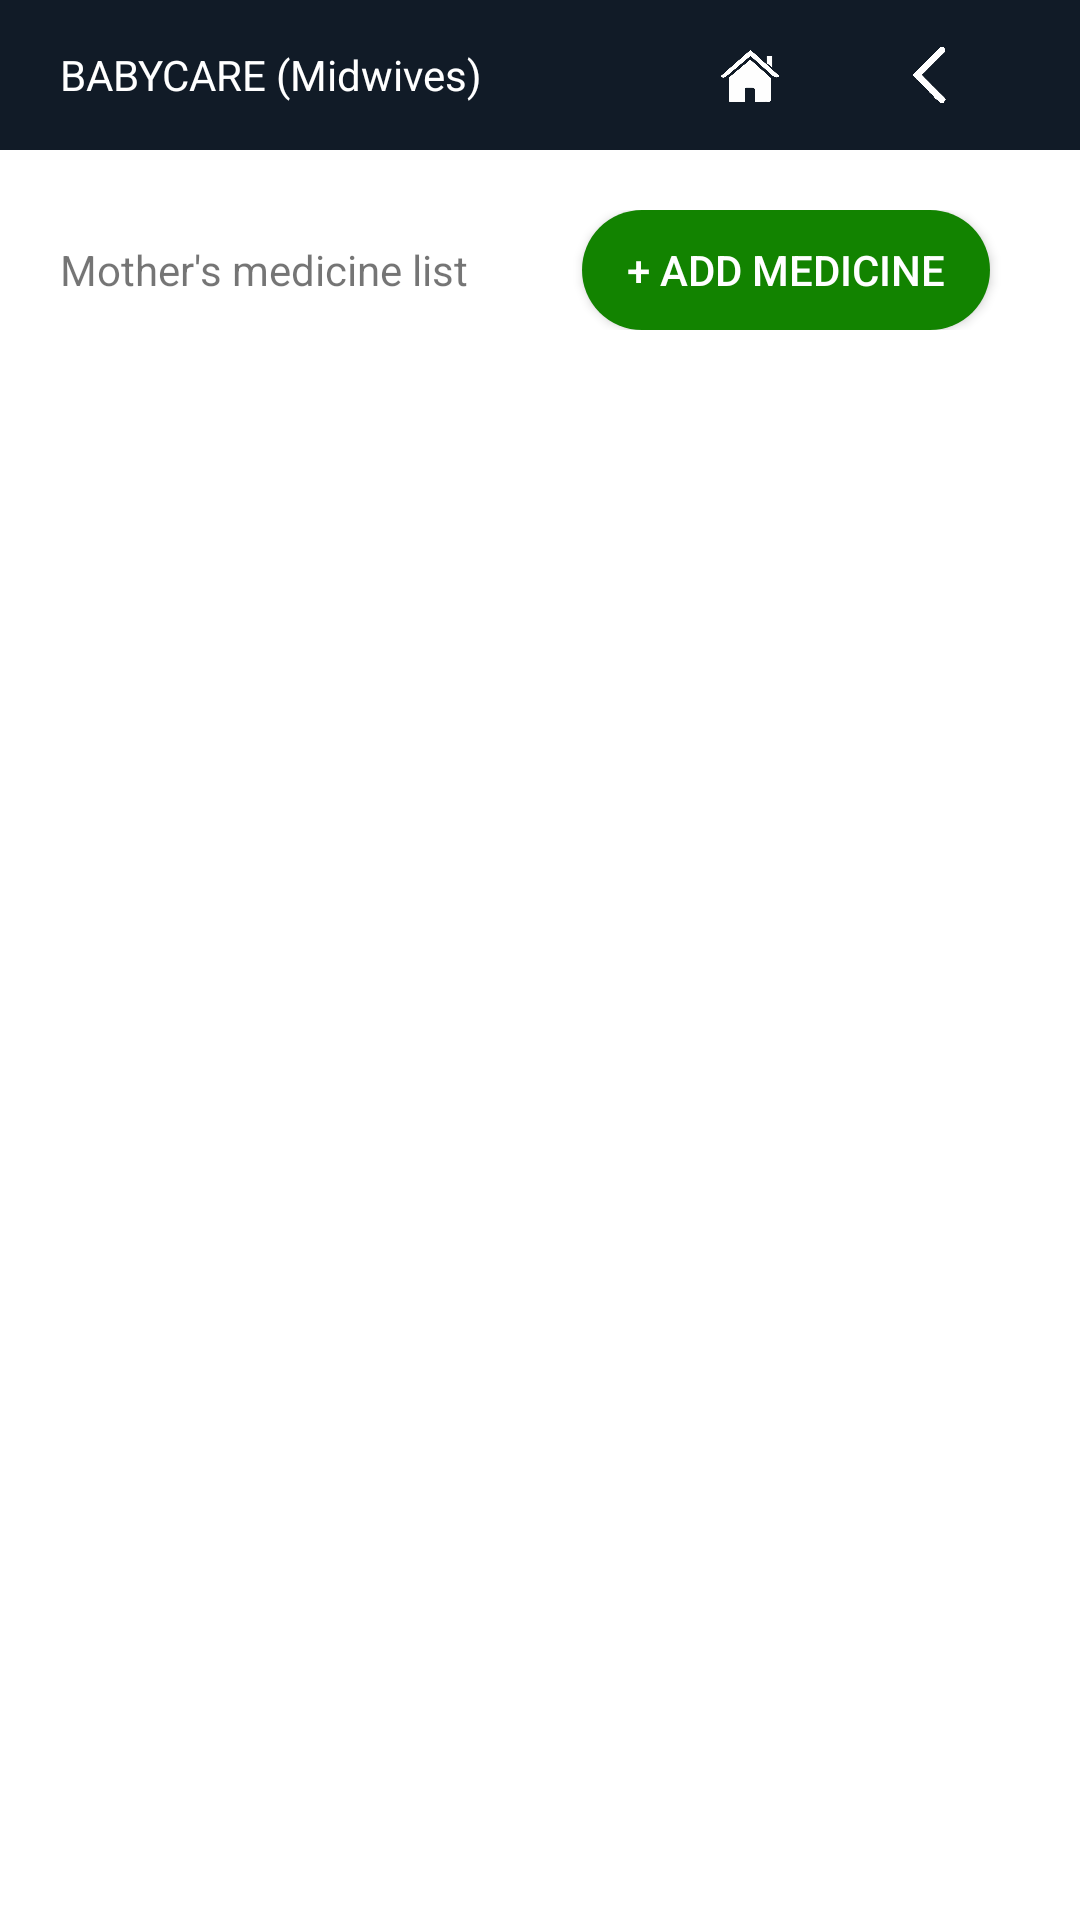

Reconstruct the res/layout file that produces this screen, plus the resources it refers to.
<!-- AndroidManifest.xml: application theme Theme.Midwivesapp -->
<!-- res/layout/activity_mother_med.xml -->
<?xml version="1.0" encoding="utf-8"?>
<ScrollView xmlns:android="http://schemas.android.com/apk/res/android"
    xmlns:app="http://schemas.android.com/apk/res-auto"
    xmlns:tools="http://schemas.android.com/tools"
    android:layout_width="match_parent"
    android:layout_height="match_parent"
    tools:context=".MotherBmi">


    <LinearLayout
        android:layout_width="match_parent"
        android:layout_height="match_parent"
        android:orientation="vertical"
        >

        <LinearLayout
            android:layout_width="match_parent"
            android:layout_height="match_parent"
            android:orientation="horizontal"
            android:background="@color/mainDark"
            android:padding="10dp"
            android:gravity="center">

            <TextView
                android:id="@+id/textView6"
                android:layout_width="200dp"
                android:layout_height="wrap_content"
                android:text="BABYCARE (Midwives)"
                android:textColor="@color/white" />

            <LinearLayout
                android:layout_width="wrap_content"
                android:layout_height="wrap_content"
                android:orientation="horizontal">

                <ImageButton
                    android:id="@+id/btnHome"
                    android:layout_width="20dp"
                    android:layout_height="30dp"
                    android:layout_marginHorizontal="20dp"
                    android:background="@color/mainDark"
                    android:scaleType="fitCenter"
                    android:src="@drawable/home"
                    tools:layout_editor_absoluteX="10dp"
                    tools:layout_editor_absoluteY="61dp" />

                <ImageButton
                    android:id="@+id/back"
                    android:layout_width="20dp"
                    android:background="@color/mainDark"
                    android:layout_height="30dp"
                    android:layout_marginHorizontal="20dp"
                    android:scaleType="fitCenter"
                    android:src="@drawable/back"
                    tools:layout_editor_absoluteX="10dp"
                    tools:layout_editor_absoluteY="61dp" />
            </LinearLayout>

        </LinearLayout>

        <LinearLayout
            android:layout_width="match_parent"
            android:layout_height="match_parent"
            android:orientation="horizontal"
            android:padding="20dp"
            >
            <TextView
                android:id="@+id/textView30"
                android:layout_width="match_parent"
                android:layout_height="wrap_content"
                android:text="Mother's medicine list"
                android:layout_weight="1"/>

            <androidx.appcompat.widget.AppCompatButton
                android:id="@+id/btnAddMed"
                android:layout_width="wrap_content"
                android:layout_height="40dp"
                android:layout_marginHorizontal="10dp"
                android:background="@drawable/addbutton"
                android:text="+ ADD MEDICINE"
                android:textColor="@color/white"
                android:paddingHorizontal="15dp"
                app:layout_constraintBottom_toBottomOf="parent"
                tools:layout_editor_absoluteX="10dp" />

        </LinearLayout>

        <androidx.recyclerview.widget.RecyclerView
            android:id="@+id/medList"
            android:layout_width="match_parent"
            android:layout_height="match_parent" />

    </LinearLayout>

</ScrollView>
<!-- resources referenced by this layout -->
<resources>
  <color name="mainDark">#111B27</color>
  <color name="white">#FFFFFFFF</color>
  <!-- drawable addbutton (drawable) -->
  <?xml version="1.0" encoding="utf-8"?>
  <shape xmlns:android="http://schemas.android.com/apk/res/android">
      <solid android:color="@color/addMotherBackground"/>
      <corners android:radius="20dp"/>
  </shape>
  <!-- drawable back: png bitmap (drawable, 21576 bytes) -->
  <!-- drawable home: png bitmap (drawable, 27048 bytes) -->
  <style name="Theme.Midwivesapp" parent="Theme.MaterialComponents.DayNight.NoActionBar">
          
          <item name="colorPrimary">@color/black</item>
          <item name="colorPrimaryVariant">@color/black</item>
          <item name="colorOnPrimary">@color/white</item>
          
          <item name="colorSecondary">@color/teal_200</item>
          <item name="colorSecondaryVariant">@color/teal_700</item>
          <item name="colorOnSecondary">@color/black</item>
          
          <item name="android:statusBarColor" tools:targetApi="l">?attr/colorPrimaryVariant</item>
          
      </style>
  <color name="addMotherBackground">#128300</color>
  <color name="black">#FF000000</color>
  <color name="teal_200">#FF03DAC5</color>
  <color name="teal_700">#FF018786</color>
</resources>
